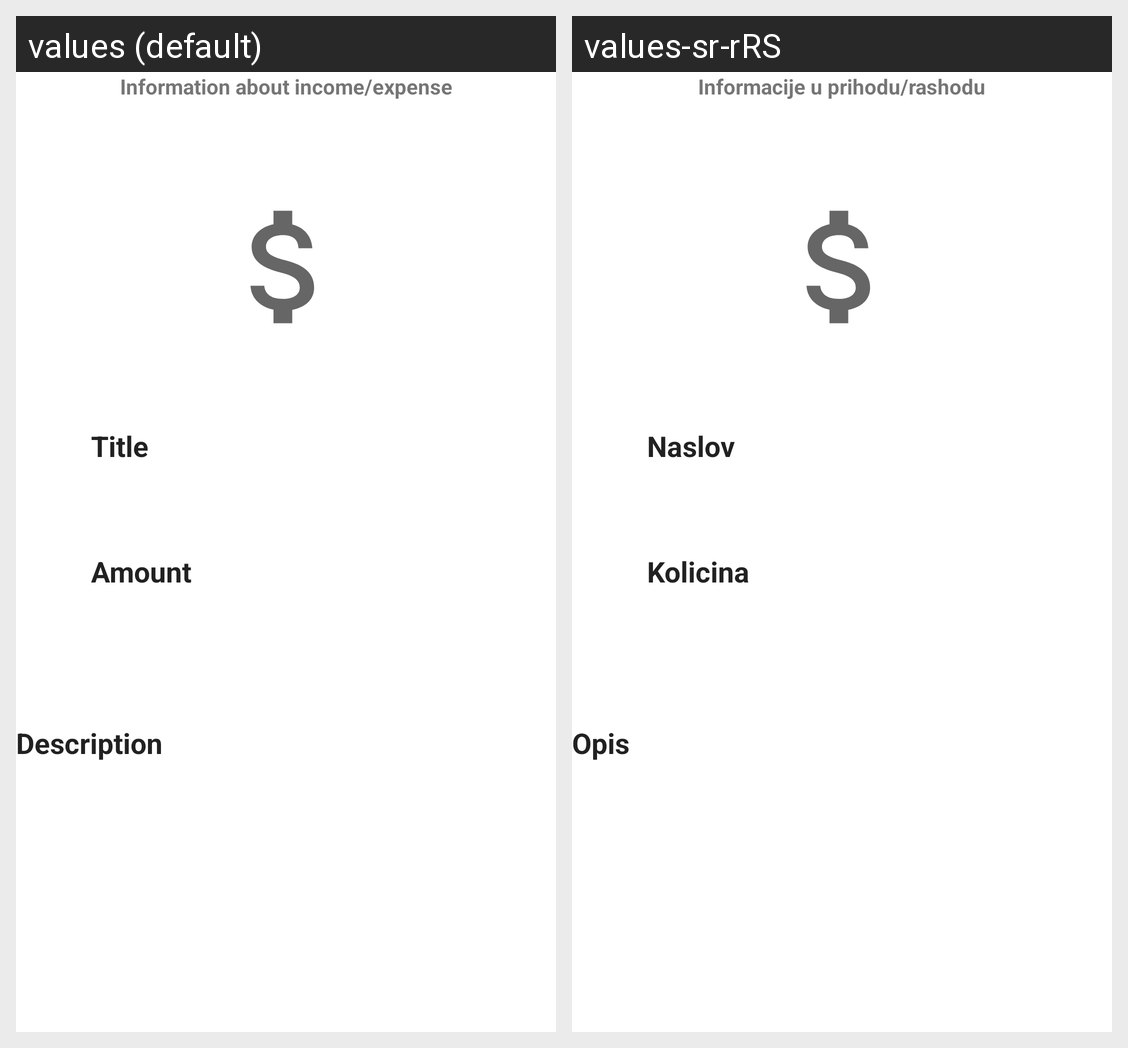

Locale-by-locale string values for the Android screen shown in this grid:
Android screen res/layout/activity_information.xml rendered under 2 locales, left to right: values (default), values-sr-rRS. Device: Nexus 5 (rendered at 1080×1920; each locale shown at half size, 540×960, under a caption strip naming it); theme Theme.Wallet.
Strings drawn on this screen, with the default value and each locale's value (text and hints the layout hard-codes, and strings that could not be matched under every locale, appear in the picture but are not listed):

information
  values: Information about income/expense
  values-sr-rRS: Informacije u prihodu/rashodu

title
  values: Title
  values-sr-rRS: Naslov

amount
  values: Amount
  values-sr-rRS: Kolicina

description
  values: Description
  values-sr-rRS: Opis
